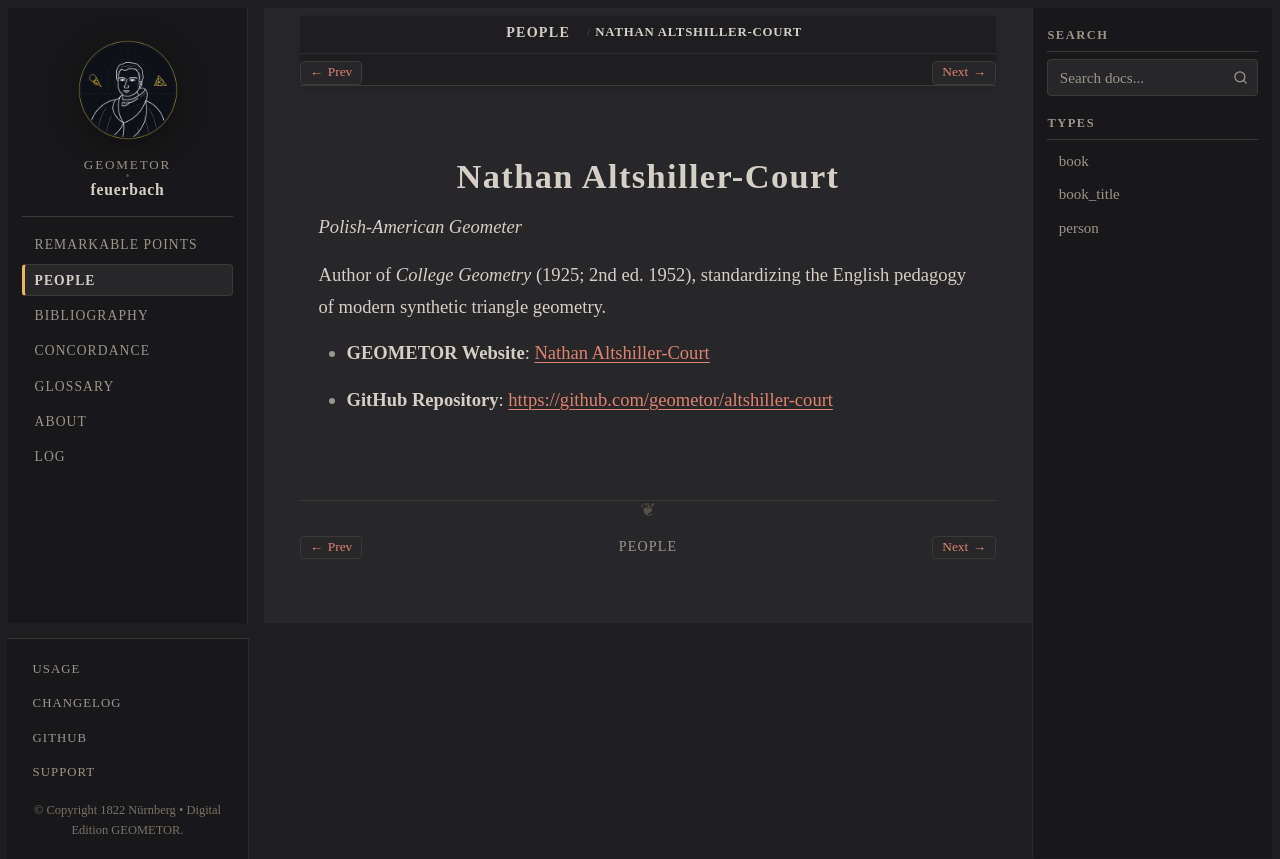

repository: geometor/feuerbach · page: people/altshiller-court.html · generator: sphinx

:type: person
:death_year: 1968
:death_label: 1968
:lifespan: 1881 – 1968
:site_url: https://geometor.github.io/altshiller-court/
:github_url: https://github.com/geometor/altshiller-court
:excerpt: Polish-American Geometer

.. _person-altshiller-court:

Nathan Altshiller-Court
=======================

*Polish-American Geometer*

Author of *College Geometry* (1925; 2nd ed. 1952), standardizing the English pedagogy of modern synthetic triangle geometry.

* **GEOMETOR Website**: `Nathan Altshiller-Court <https://geometor.github.io/altshiller-court/>`_
* **GitHub Repository**: `https://github.com/geometor/altshiller-court <https://github.com/geometor/altshiller-court>`_
